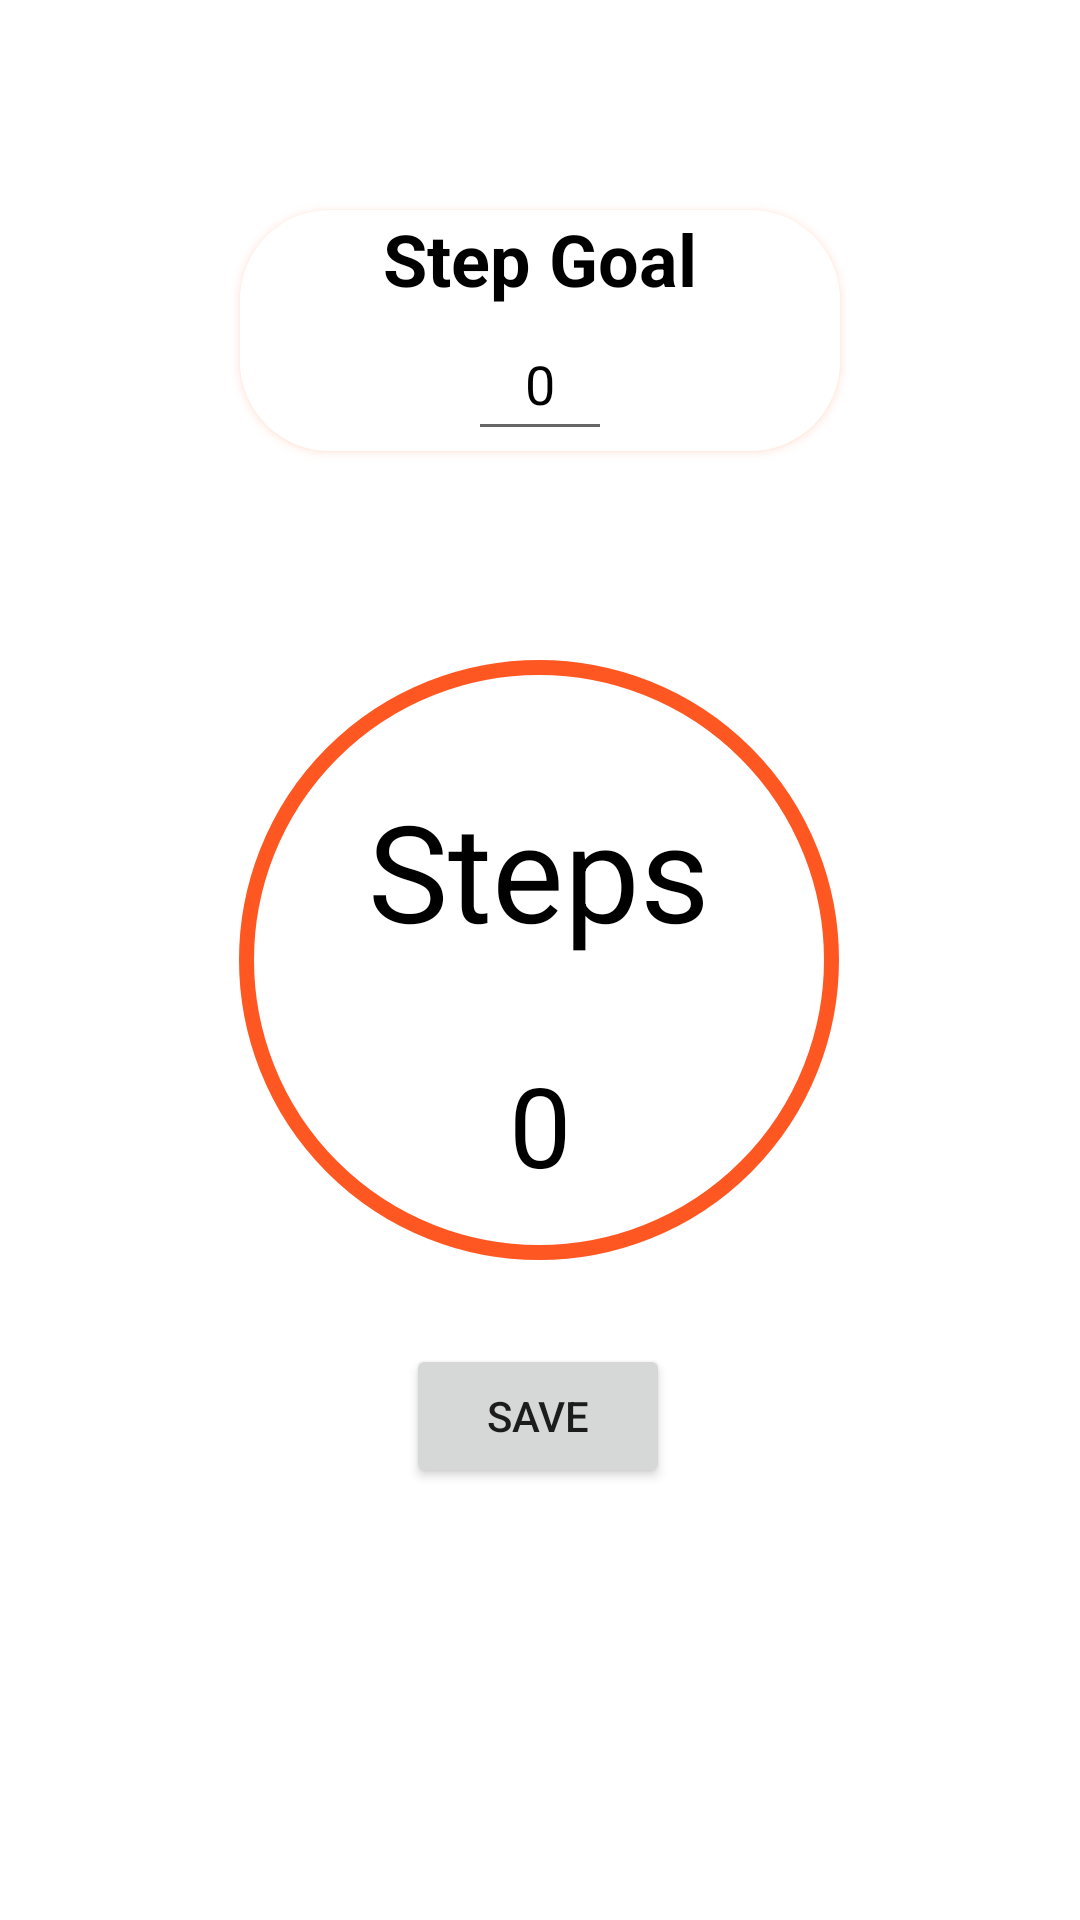

This screen was rendered from an Android layout file. Write that file and the resources it references.
<!-- AndroidManifest.xml: application theme Theme.Fitology -->
<!-- res/layout/activity_steps.xml -->
<?xml version="1.0" encoding="utf-8"?>
<androidx.constraintlayout.widget.ConstraintLayout xmlns:android="http://schemas.android.com/apk/res/android"
    xmlns:app="http://schemas.android.com/apk/res-auto"
    xmlns:tools="http://schemas.android.com/tools"
    android:layout_width="match_parent"
    android:layout_height="match_parent"
    android:background="#FFFFFF"
    android:backgroundTint="#FFFFFF"
    tools:context=".StepsActivity">

    
    <TextView
        android:id="@+id/steps"
        android:layout_width="wrap_content"
        android:layout_height="wrap_content"
        android:layout_marginStart="8dp"
        android:layout_marginTop="40dp"
        android:layout_marginEnd="8dp"
        android:text="Steps"
        android:textColor="#000000"
        android:textSize="45sp"
        app:layout_constraintEnd_toEndOf="parent"
        app:layout_constraintHorizontal_bias="0.498"
        app:layout_constraintStart_toStartOf="parent"
        app:layout_constraintTop_toTopOf="@+id/imageView3" />

    <TextView
        android:id="@+id/stepsTakenTV"
        android:layout_width="wrap_content"
        android:layout_height="wrap_content"
        android:layout_marginStart="8dp"
        android:layout_marginTop="30dp"
        android:layout_marginEnd="8dp"
        android:text="0"
        android:textColor="#000000"
        android:textSize="37sp"
        app:layout_constraintEnd_toEndOf="parent"
        app:layout_constraintStart_toStartOf="parent"
        app:layout_constraintTop_toBottomOf="@+id/steps" />

    
    <ImageView
        android:id="@+id/imageView3"
        android:layout_width="200dp"
        android:layout_height="200dp"
        android:background="@drawable/circle"
        app:layout_constraintBottom_toBottomOf="parent"
        app:layout_constraintEnd_toEndOf="parent"
        app:layout_constraintHorizontal_bias="0.497"
        app:layout_constraintStart_toStartOf="parent"
        app:layout_constraintTop_toTopOf="parent" />

    <Button
        android:id="@+id/backtoHomeBTN"
        android:layout_width="wrap_content"
        android:layout_height="wrap_content"
        android:layout_marginTop="28dp"
        android:text="Save"
        app:layout_constraintEnd_toEndOf="parent"
        app:layout_constraintHorizontal_bias="0.498"
        app:layout_constraintStart_toStartOf="parent"
        app:layout_constraintTop_toBottomOf="@+id/imageView3" />

    <androidx.cardview.widget.CardView
        android:layout_width="200dp"
        android:layout_height="wrap_content"
        android:outlineAmbientShadowColor="#FF9800"
        android:outlineSpotShadowColor="#FF5722"
        app:cardCornerRadius="30dp"
        app:layout_constraintBottom_toTopOf="@+id/imageView3"
        app:layout_constraintEnd_toEndOf="parent"
        app:layout_constraintStart_toStartOf="parent"
        app:layout_constraintTop_toTopOf="parent">

        <androidx.constraintlayout.widget.ConstraintLayout
            android:layout_width="match_parent"
            android:layout_height="match_parent"
            android:background="#FFFFFF"
            android:backgroundTint="#FFFFFF">

            <TextView
                android:id="@+id/textView6"
                android:layout_width="wrap_content"
                android:layout_height="wrap_content"
                android:text="Step Goal"
                android:textColor="#000000"
                android:textSize="24sp"
                android:textStyle="bold"
                app:layout_constraintEnd_toEndOf="parent"
                app:layout_constraintStart_toStartOf="parent"
                app:layout_constraintTop_toTopOf="parent" />

            <EditText
                android:id="@+id/GoalBTN"
                android:layout_width="48dp"
                android:layout_height="48dp"
                android:text="0"
                android:textAlignment="center"
                android:textColor="#000000"
                app:layout_constraintEnd_toEndOf="parent"
                app:layout_constraintStart_toStartOf="parent"
                app:layout_constraintTop_toBottomOf="@+id/textView6"
                tools:ignore="SpeakableTextPresentCheck" />

        </androidx.constraintlayout.widget.ConstraintLayout>
    </androidx.cardview.widget.CardView>


</androidx.constraintlayout.widget.ConstraintLayout>
<!-- resources referenced by this layout -->
<resources>
  <!-- drawable circle (drawable-v24) -->
  <?xml version="1.0" encoding="utf-8"?>
  <selector xmlns:android="http://schemas.android.com/apk/res/android">
      <item>
          
          <shape android:shape="oval">
  
              
              <stroke android:color="#FF5722" android:width="5dp"/>
  
              
              <size android:width="120dp" android:height="120dp"/>
          </shape>
      </item>
  
  </selector>
  <style name="Theme.Fitology" parent="Theme.MaterialComponents.DayNight.DarkActionBar">
          
          <item name="colorPrimary">@color/purple_500</item>
          <item name="colorPrimaryVariant">@color/purple_700</item>
          <item name="colorOnPrimary">@color/white</item>
          
          <item name="colorSecondary">@color/teal_200</item>
          <item name="colorSecondaryVariant">@color/teal_700</item>
          <item name="colorOnSecondary">@color/black</item>
          
          <item name="android:statusBarColor" tools:targetApi="l">?attr/colorPrimaryVariant</item>
          
      </style>
  <color name="purple_500">#E8582B</color>
  <color name="purple_700">#E14716</color>
  <color name="white">#DDDDDD</color>
  <color name="teal_200">#FF9800</color>
  <color name="teal_700">#FF9800</color>
  <color name="black">#FF000000</color>
</resources>
